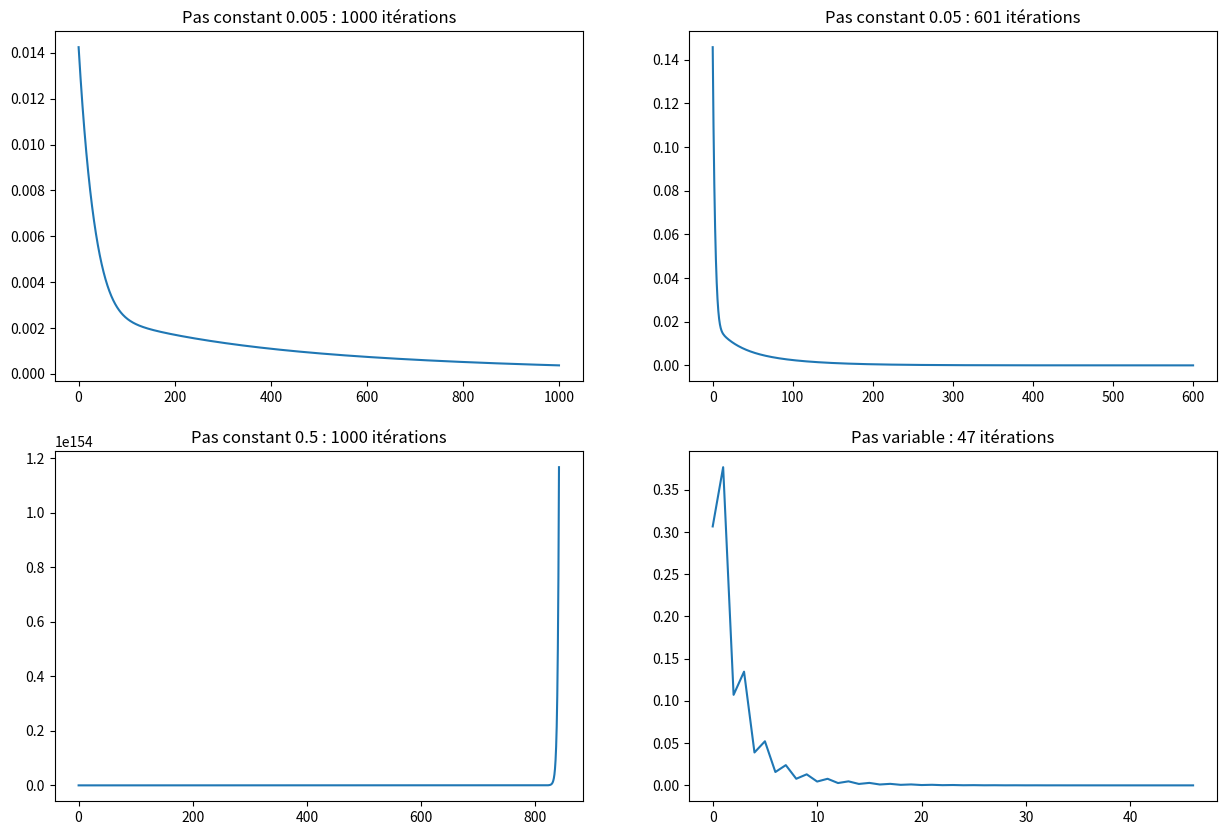

The matplotlib source for this figure:
import numpy as np
import matplotlib.pyplot as plt

# déclaration des variables part 1

# matrice A
A = np.array([
   [1,1,1],
   [1,2,2],
   [1,2,3],
])

# matrice k
k = np.array([
   [1],
   [1],
   [1]
])

# valeurs propres positives, donc défini positive
print( np.linalg.eig(A).eigenvalues ) 

def gradient(A,p,k):
    """
    gradient de notre fonction
    """
    return A @ p - k

def GradientConstant(A,k,alpha,tol,itermax):
    """
    algo du gradient à pas constant
    """
    erreur = []
    p = [ np.random.rand(len(k),1) ]

    for i in range(itermax):
        g = gradient(A,p[-1],k)

        p.append( p[-1] - alpha*g )
        erreur.append( np.linalg.norm(p[-1] - p[-2]) )

        if (erreur[-1] < tol) : 
            break
    
    return p,erreur,i+1

def GradientVariable(A,k,tol,itermax):
    """
    algo du gradient à pas variable
    """
    erreur = []
    p = [ np.random.rand(len(k),1) ]

    for i in range(itermax):
        g = gradient(A,p[-1],k)

        a2 = g.transpose() @ A @ g / 2
        a1 = k.transpose() @ g - p[-1].transpose() @ A @ g / 2 - g.transpose() @ A @ p[-1] / 2

        alpha = ( - a1 / 2 / a2)[0,0]

        p.append( p[-1] - alpha*g )

        erreur.append( np.linalg.norm(p[-1] - p[-2]) )

        if (erreur[-1] < tol) : 
            break
    
    return p,erreur,i+1

# déclaration des variables part 2

itermax = 1000
tol = 1e-6

# 4 cas
p1,e1,i1 = GradientConstant(A,k,0.005,tol,itermax)
p2,e2,i2 = GradientConstant(A,k,0.05,tol,itermax)
p3,e3,i3 = GradientConstant(A,k,0.5,tol,itermax)
p4,e4,i4 = GradientVariable(A,k,tol,itermax)

plt.rcParams['figure.figsize'] = [15, 10]
fig, axs = plt.subplots(2,2) # grille pour l'affichage

# affichage des cas
axs[0,0].plot(e1)
axs[0,0].set_title(f'Pas constant 0.005 : {i1} itérations')

axs[0,1].plot(e2)
axs[0,1].set_title(f'Pas constant 0.05 : {i2} itérations')

axs[1,0].plot(e3)
axs[1,0].set_title(f'Pas constant 0.5 : {i3} itérations')

axs[1,1].plot(e4)
axs[1,1].set_title(f'Pas variable : {i4} itérations')

plt.show()

print(p1[-1])
print(p2[-1])
print(p3[-1])
print(p4[-1])